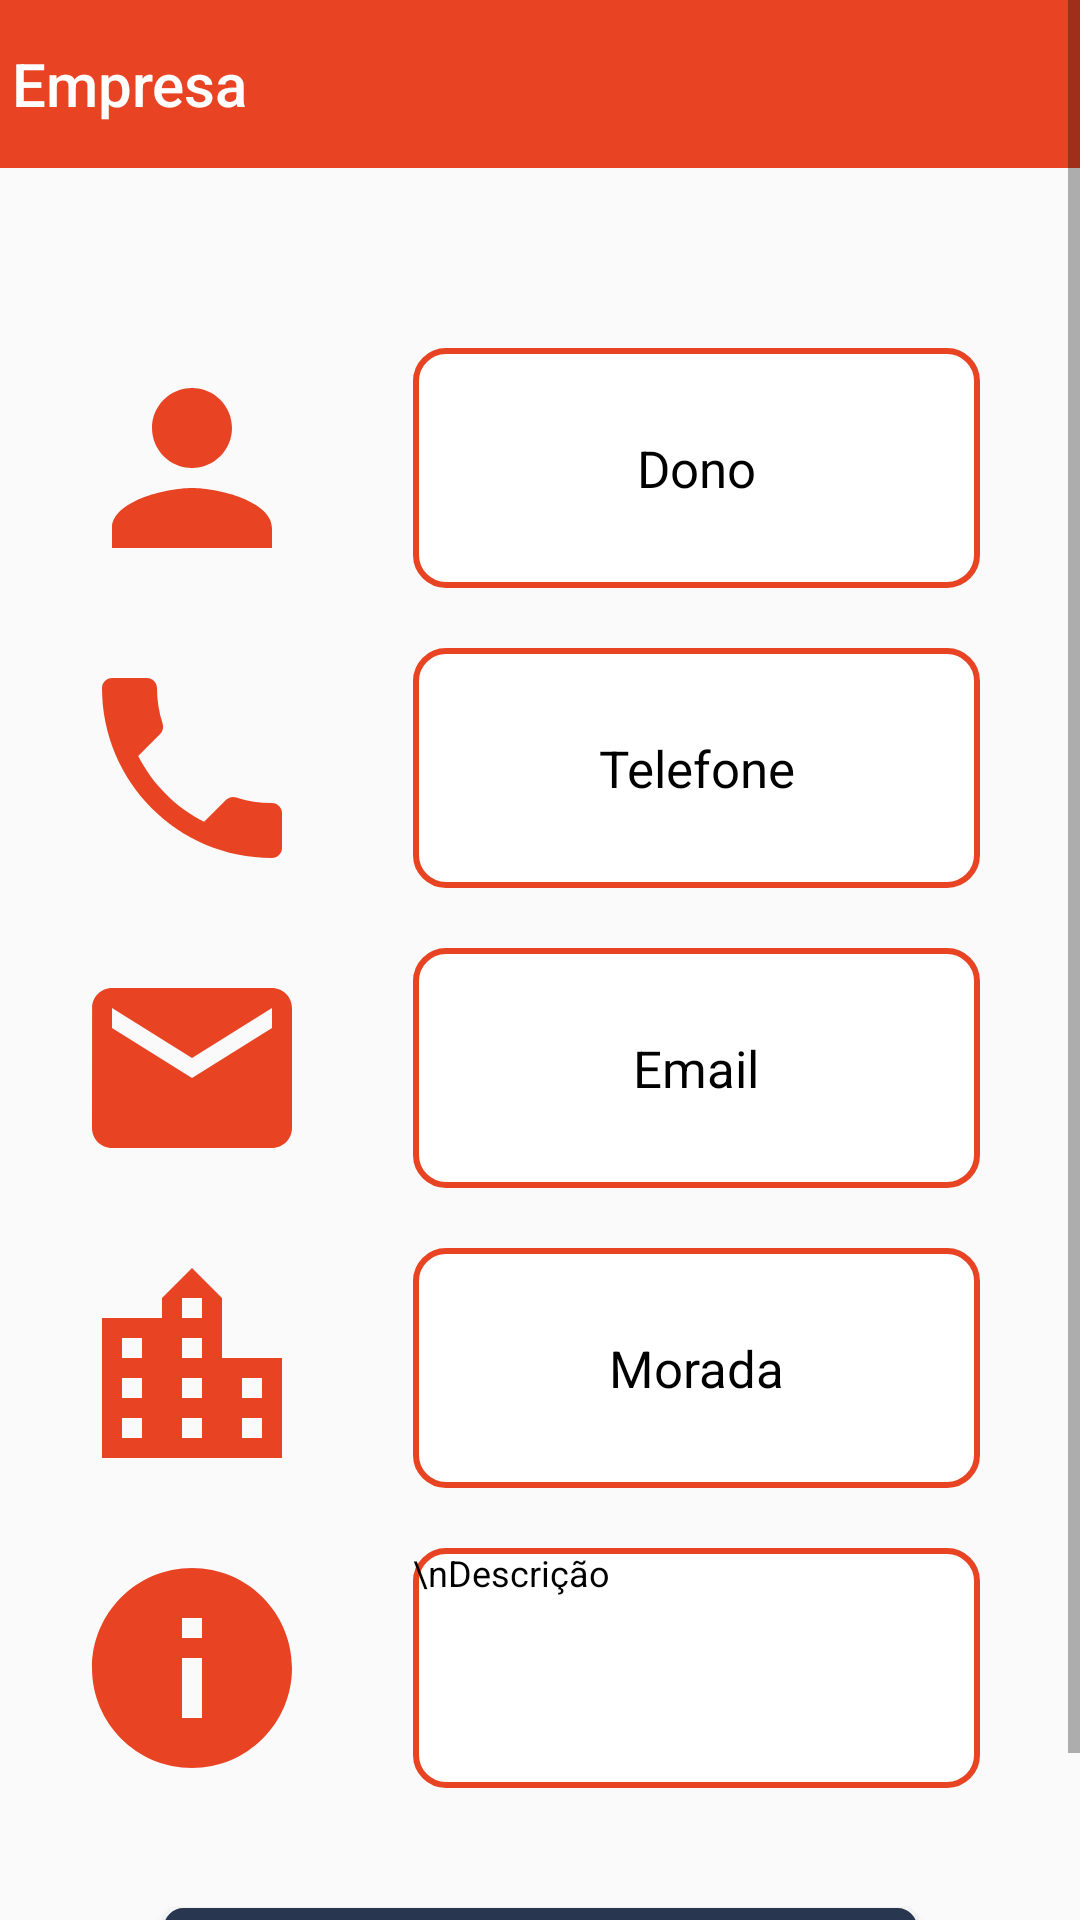

The Android layout XML behind this screen, and the referenced resources:
<!-- AndroidManifest.xml: application theme AppTheme -->
<!-- res/layout/activity_empresa_nf_idelizada.xml -->
<?xml version="1.0" encoding="utf-8"?>
<androidx.constraintlayout.widget.ConstraintLayout xmlns:android="http://schemas.android.com/apk/res/android"
    xmlns:app="http://schemas.android.com/apk/res-auto"
    xmlns:tools="http://schemas.android.com/tools"
    android:layout_width="match_parent"
    android:layout_height="match_parent"
    tools:context=".empresaNfidelizada">

    <ScrollView
        android:layout_width="match_parent"
        android:layout_height="match_parent"
        tools:layout_editor_absoluteX="0dp"
        tools:layout_editor_absoluteY="0dp">

        <androidx.constraintlayout.widget.ConstraintLayout
            android:layout_width="match_parent"
            android:layout_height="800dp">

            <ImageView
                android:id="@+id/icon_empresa"
                android:layout_width="80dp"
                android:layout_height="80dp"
                android:layout_marginStart="24dp"
                android:layout_marginLeft="24dp"
                android:layout_marginTop="60dp"
                android:src="@drawable/ic_person_blue_24dp"
                app:layout_constraintStart_toStartOf="parent"
                app:layout_constraintTop_toBottomOf="@+id/toolbar_empresaF" />

            <androidx.appcompat.widget.Toolbar
                android:id="@+id/toolbar_empresaF"
                android:layout_width="match_parent"
                android:layout_height="wrap_content"
                android:background="@color/orange"
                android:theme="@style/ThemeOverlay.AppCompat.Dark.ActionBar"
                app:contentInsetLeft="0dp"
                app:contentInsetStart="0dp"
                app:contentInsetStartWithNavigation="0dp"
                app:layout_constraintEnd_toEndOf="parent"
                app:layout_constraintStart_toStartOf="parent"
                app:layout_constraintTop_toTopOf="parent"
                app:navigationIcon="@drawable/ic_arrow_back_black_24dp"
                app:title="Empresa"

                >


            </androidx.appcompat.widget.Toolbar>

            <ImageView
                android:id="@+id/icon_tlf"
                android:layout_width="80dp"
                android:layout_height="80dp"
                android:layout_marginStart="24dp"
                android:layout_marginLeft="24dp"
                android:layout_marginTop="20dp"
                android:src="@drawable/ic_local_phone_black_24dp"
                app:layout_constraintStart_toStartOf="parent"
                app:layout_constraintTop_toBottomOf="@+id/icon_empresa" />

            <ImageView
                android:id="@+id/icon_email"
                android:layout_width="80dp"
                android:layout_height="80dp"
                android:layout_marginStart="24dp"
                android:layout_marginLeft="24dp"
                android:layout_marginTop="20dp"
                android:src="@drawable/ic_mail_black_24dp"
                app:layout_constraintStart_toStartOf="parent"
                app:layout_constraintTop_toBottomOf="@+id/icon_tlf" />

            <ImageView
                android:id="@+id/icon_morada"
                android:layout_width="80dp"
                android:layout_height="80dp"
                android:layout_marginStart="24dp"
                android:layout_marginLeft="24dp"
                android:layout_marginTop="20dp"
                android:src="@drawable/ic_location_city_black_24dp"
                app:layout_constraintStart_toStartOf="parent"
                app:layout_constraintTop_toBottomOf="@+id/icon_email" />

            <ImageView
                android:id="@+id/icon_info"
                android:layout_width="80dp"
                android:layout_height="80dp"
                android:layout_marginStart="24dp"
                android:layout_marginLeft="24dp"
                android:layout_marginTop="20dp"
                android:src="@drawable/ic_info_orange_24dp"
                app:layout_constraintStart_toStartOf="parent"
                app:layout_constraintTop_toBottomOf="@+id/icon_morada" />

            <TextView
                android:id="@+id/donoEmpresa"
                android:layout_width="189dp"
                android:layout_height="80dp"
                android:layout_marginStart="8dp"
                android:layout_marginLeft="8dp"
                android:layout_marginTop="60dp"
                android:layout_marginEnd="8dp"
                android:layout_marginRight="8dp"
                android:background="@drawable/rounded_border"
                android:gravity="center"
                android:text="Dono"
                android:textColor="@android:color/black"
                android:textSize="17sp"
                app:layout_constraintEnd_toEndOf="parent"
                app:layout_constraintStart_toEndOf="@+id/icon_empresa"
                app:layout_constraintTop_toBottomOf="@+id/toolbar_empresaF" />

            <TextView
                android:id="@+id/edit_tlf"
                android:layout_width="189dp"
                android:layout_height="80dp"
                android:layout_marginStart="8dp"
                android:layout_marginLeft="8dp"
                android:layout_marginTop="20dp"
                android:layout_marginEnd="8dp"
                android:layout_marginRight="8dp"
                android:background="@drawable/rounded_border"
                android:gravity="center"
                android:text="Telefone"
                android:textColor="@android:color/black"
                android:textSize="17sp"
                app:layout_constraintEnd_toEndOf="parent"
                app:layout_constraintStart_toEndOf="@+id/icon_tlf"
                app:layout_constraintTop_toBottomOf="@+id/donoEmpresa" />

            <TextView
                android:id="@+id/edit_email"
                android:layout_width="189dp"
                android:layout_height="80dp"
                android:layout_marginStart="8dp"
                android:layout_marginLeft="8dp"
                android:layout_marginTop="20dp"
                android:layout_marginEnd="8dp"
                android:layout_marginRight="8dp"
                android:background="@drawable/rounded_border"
                android:gravity="center"
                android:text="Email"
                android:textColor="@android:color/black"
                android:textSize="17sp"
                app:layout_constraintEnd_toEndOf="parent"
                app:layout_constraintStart_toEndOf="@+id/icon_email"
                app:layout_constraintTop_toBottomOf="@+id/edit_tlf" />

            <TextView
                android:id="@+id/edit_morada"
                android:layout_width="189dp"
                android:layout_height="80dp"
                android:layout_marginStart="8dp"
                android:layout_marginLeft="8dp"
                android:layout_marginTop="20dp"
                android:layout_marginEnd="8dp"
                android:layout_marginRight="8dp"
                android:background="@drawable/rounded_border"
                android:gravity="center"
                android:text="Morada"
                android:textColor="@android:color/black"
                android:textSize="17sp"
                app:layout_constraintEnd_toEndOf="parent"
                app:layout_constraintStart_toEndOf="@+id/icon_morada"
                app:layout_constraintTop_toBottomOf="@+id/edit_email" />

            <TextView
                android:id="@+id/edit_descricao"
                android:layout_width="189dp"
                android:layout_height="80dp"
                android:layout_marginStart="8dp"
                android:layout_marginLeft="8dp"
                android:layout_marginTop="20dp"
                android:layout_marginEnd="8dp"
                android:layout_marginRight="8dp"
                android:background="@drawable/rounded_border"
                android:gravity="left|top"
                android:text="\nDescrição"
                android:textColor="@android:color/black"
                android:textSize="12sp"
                app:layout_constraintEnd_toEndOf="parent"
                app:layout_constraintStart_toEndOf="@+id/icon_info"
                app:layout_constraintTop_toBottomOf="@+id/edit_morada" />

            <Button
                android:id="@+id/button_fideliza"
                android:layout_width="251dp"
                android:layout_height="45dp"
                android:layout_marginStart="8dp"
                android:layout_marginLeft="8dp"
                android:layout_marginTop="40dp"
                android:layout_marginEnd="8dp"
                android:layout_marginRight="8dp"
                android:layout_marginBottom="20dp"
                android:background="@drawable/button_registo"
                android:text="FIDELIZAR"
                android:textColor="#FFFFFF"
                android:textSize="14sp"
                app:layout_constraintBottom_toBottomOf="parent"
    app:layout_constraintEnd_toEndOf="parent"
    app:layout_constraintStart_toStartOf="parent"
    app:layout_constraintTop_toBottomOf="@+id/edit_descricao" />


</androidx.constraintlayout.widget.ConstraintLayout>
    </ScrollView>

</androidx.constraintlayout.widget.ConstraintLayout>
<!-- resources referenced by this layout -->
<resources>
  <color name="orange">#E84424</color>
  <!-- drawable button_registo (drawable) -->
  <?xml version="1.0" encoding="utf-8"?>
  <shape xmlns:android="http://schemas.android.com/apk/res/android" android:shape="rectangle" >
      <corners
          android:radius="5dp"
          />
      <solid
          android:color="#28374F"
          />
      <size
          android:width="213dp"
          android:height="45dp"
          />
      <stroke
          android:width="3dp"
          android:color="#28374F"
          />
  </shape>
  <!-- drawable ic_info_orange_24dp (drawable) -->
  <vector android:height="24dp" android:tint="#E84424"
      android:viewportHeight="24.0" android:viewportWidth="24.0"
      android:width="24dp" xmlns:android="http://schemas.android.com/apk/res/android">
      <path android:fillColor="#FF000000" android:pathData="M12,2C6.48,2 2,6.48 2,12s4.48,10 10,10 10,-4.48 10,-10S17.52,2 12,2zM13,17h-2v-6h2v6zM13,9h-2L11,7h2v2z"/>
  </vector>
  <!-- drawable ic_local_phone_black_24dp (drawable) -->
  <vector android:height="24dp" android:tint="#E84424"
      android:viewportHeight="24.0" android:viewportWidth="24.0"
      android:width="24dp" xmlns:android="http://schemas.android.com/apk/res/android">
      <path android:fillColor="#FF000000" android:pathData="M6.62,10.79c1.44,2.83 3.76,5.14 6.59,6.59l2.2,-2.2c0.27,-0.27 0.67,-0.36 1.02,-0.24 1.12,0.37 2.33,0.57 3.57,0.57 0.55,0 1,0.45 1,1V20c0,0.55 -0.45,1 -1,1 -9.39,0 -17,-7.61 -17,-17 0,-0.55 0.45,-1 1,-1h3.5c0.55,0 1,0.45 1,1 0,1.25 0.2,2.45 0.57,3.57 0.11,0.35 0.03,0.74 -0.25,1.02l-2.2,2.2z"/>
  </vector>
  <!-- drawable ic_location_city_black_24dp (drawable) -->
  <vector android:height="24dp" android:tint="#E84424"
      android:viewportHeight="24.0" android:viewportWidth="24.0"
      android:width="24dp" xmlns:android="http://schemas.android.com/apk/res/android">
      <path android:fillColor="#FF000000" android:pathData="M15,11L15,5l-3,-3 -3,3v2L3,7v14h18L21,11h-6zM7,19L5,19v-2h2v2zM7,15L5,15v-2h2v2zM7,11L5,11L5,9h2v2zM13,19h-2v-2h2v2zM13,15h-2v-2h2v2zM13,11h-2L11,9h2v2zM13,7h-2L11,5h2v2zM19,19h-2v-2h2v2zM19,15h-2v-2h2v2z"/>
  </vector>
  <!-- drawable ic_mail_black_24dp (drawable) -->
  <vector android:height="24dp" android:tint="#E84424"
      android:viewportHeight="24.0" android:viewportWidth="24.0"
      android:width="24dp" xmlns:android="http://schemas.android.com/apk/res/android">
      <path android:fillColor="#FF000000" android:pathData="M20,4L4,4c-1.1,0 -1.99,0.9 -1.99,2L2,18c0,1.1 0.9,2 2,2h16c1.1,0 2,-0.9 2,-2L22,6c0,-1.1 -0.9,-2 -2,-2zM20,8l-8,5 -8,-5L4,6l8,5 8,-5v2z"/>
  </vector>
  <!-- drawable ic_person_blue_24dp (drawable) -->
  <vector android:height="24dp" android:tint="#E84424"
      android:viewportHeight="24.0" android:viewportWidth="24.0"
      android:width="24dp" xmlns:android="http://schemas.android.com/apk/res/android">
      <path android:fillColor="#FF000000" android:pathData="M12,12c2.21,0 4,-1.79 4,-4s-1.79,-4 -4,-4 -4,1.79 -4,4 1.79,4 4,4zM12,14c-2.67,0 -8,1.34 -8,4v2h16v-2c0,-2.66 -5.33,-4 -8,-4z"/>
  </vector>
  <!-- drawable rounded_border (drawable) -->
  <?xml version="1.0" encoding="utf-8"?>
  <selector xmlns:android="http://schemas.android.com/apk/res/android">
      <item>
          <shape android:shape="rectangle">
              <solid android:color="#ffffff"/>
              <corners android:radius="10dp" />
              <stroke
                  android:width="2dp"
                  android:color="@color/orange"
                  />
          </shape>
      </item>
  </selector>
  <style name="AppTheme" parent="Theme.AppCompat.Light.NoActionBar">
          
          <item name="colorPrimary">#E84424</item>
          <item name="colorPrimaryDark">#28374F</item> 
          <item name="colorAccent">#E84424</item> 
  
      </style>
</resources>
